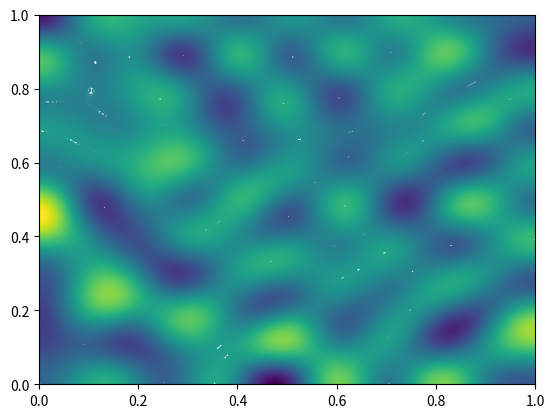

This figure's Python source:
import numpy as np
from numpy import pi, sin, cos
from numpy.random import random
import matplotlib.pyplot as plt

bx = np.linspace(0, 1, 1000)
bt = np.linspace(0, 1, 1000)
bx, bt = np.meshgrid(bx, bt, copy=False)

m = 10
n = 10
vs = np.zeros((1000, 1000))
for i in range(1, m+1):
    for j in range(1, n+1):
        vs += (-1 + 2*random())*cos(i*pi*bx)*cos(j*pi*bt)

levels = np.linspace(vs.min(), vs.max(), 1000)
plt.contour(bx, bt, vs, levels=levels)
plt.savefig('kpanel_bc4.png')
